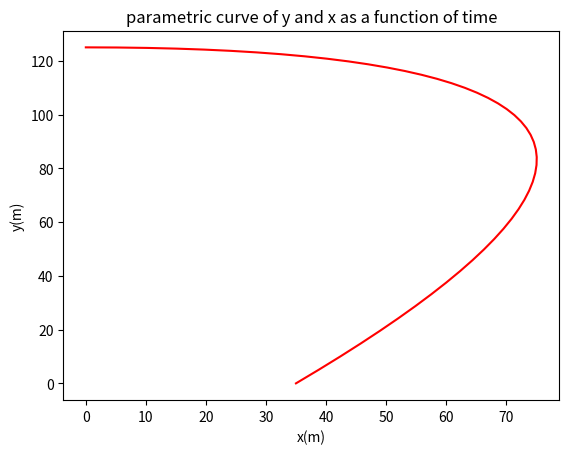

Python code for this plot:
import matplotlib.pyplot as plt
import numpy as np
from math import pow, sqrt

# Range from 0 to 5 seconds
t_range = np.linspace(0, 5.0)

# Functions
X = lambda t: (52 * t) - 9 * pow(t, 2)
Y = lambda t: 125 - 5 * pow(t, 2)
Vx = lambda t: 52 - 18 * t
Vy = lambda t: -10 * t
V = lambda vx, vy: sqrt(pow(vx, 2) + pow(vy, 2))

# Calculate values of functions
fV = [V(Vx(t), Vy(t)) for t in t_range]
fX = [X(t) for t in t_range]
fY = [Y(t) for t in t_range]

# Get the minimum velocity
min_velocity = min([[V(Vx(t), Vy(t)), i] for i, t in enumerate(t_range)])
print("Minimum velocity is {d[0]} at t={d[1]}".format(d=min_velocity))

# Plot the parametric function
plt.plot(fX, fY, 'r')
plt.title('parametric curve of y and x as a function of time')
plt.ylabel('y(m)')
plt.xlabel('x(m)')
plt.show()
